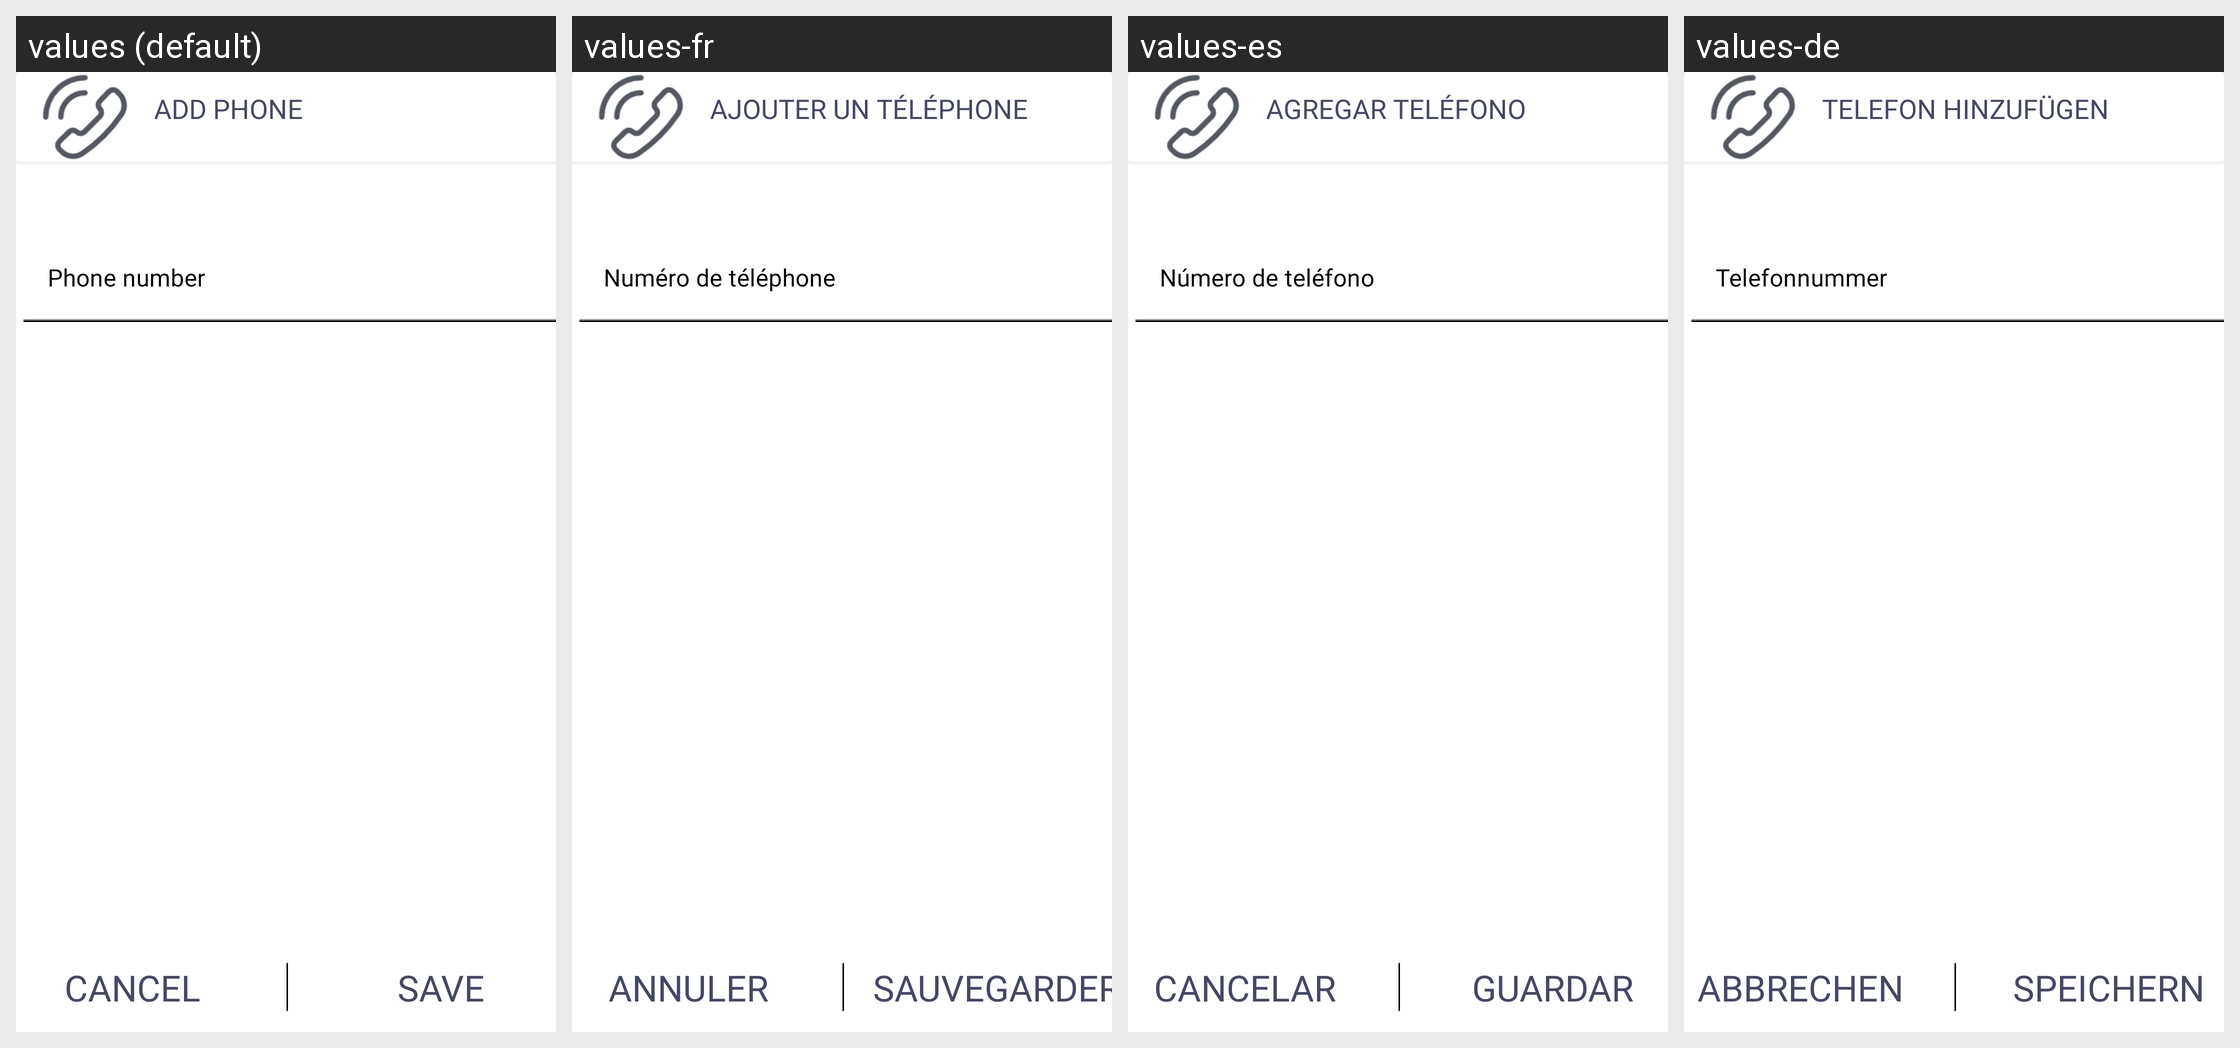

The Android screen above is rendered under several locales of the same app. Produce the string resources it draws, with the default and per-locale values.
Android screen res/layout/fragment_add_phone_number_reminder.xml rendered under 4 locales, left to right: values (default), values-fr, values-es, values-de. Device: Nexus 5 (rendered at 1080×1920; each locale shown at half size, 540×960, under a caption strip naming it); theme Theme.SartReminder.
Other locales in the repository, not shown: values-ru, values-sv, values-uk.
Strings drawn on this screen, with the default value and each locale's value (text and hints the layout hard-codes, and strings that could not be matched under every locale, appear in the picture but are not listed):

add_phone
  values: Add Phone
  values-fr: Ajouter un téléphone
  values-es: Agregar teléfono
  values-de: Telefon hinzufügen

telephone_number
  values: Phone number
  values-fr: Numéro de téléphone
  values-es: Número de teléfono
  values-de: Telefonnummer

cancel
  values: Cancel
  values-fr: Annuler
  values-es: Cancelar
  values-de: Abbrechen

save
  values: Save
  values-fr: Sauvegarder
  values-es: Guardar
  values-de: Speichern
